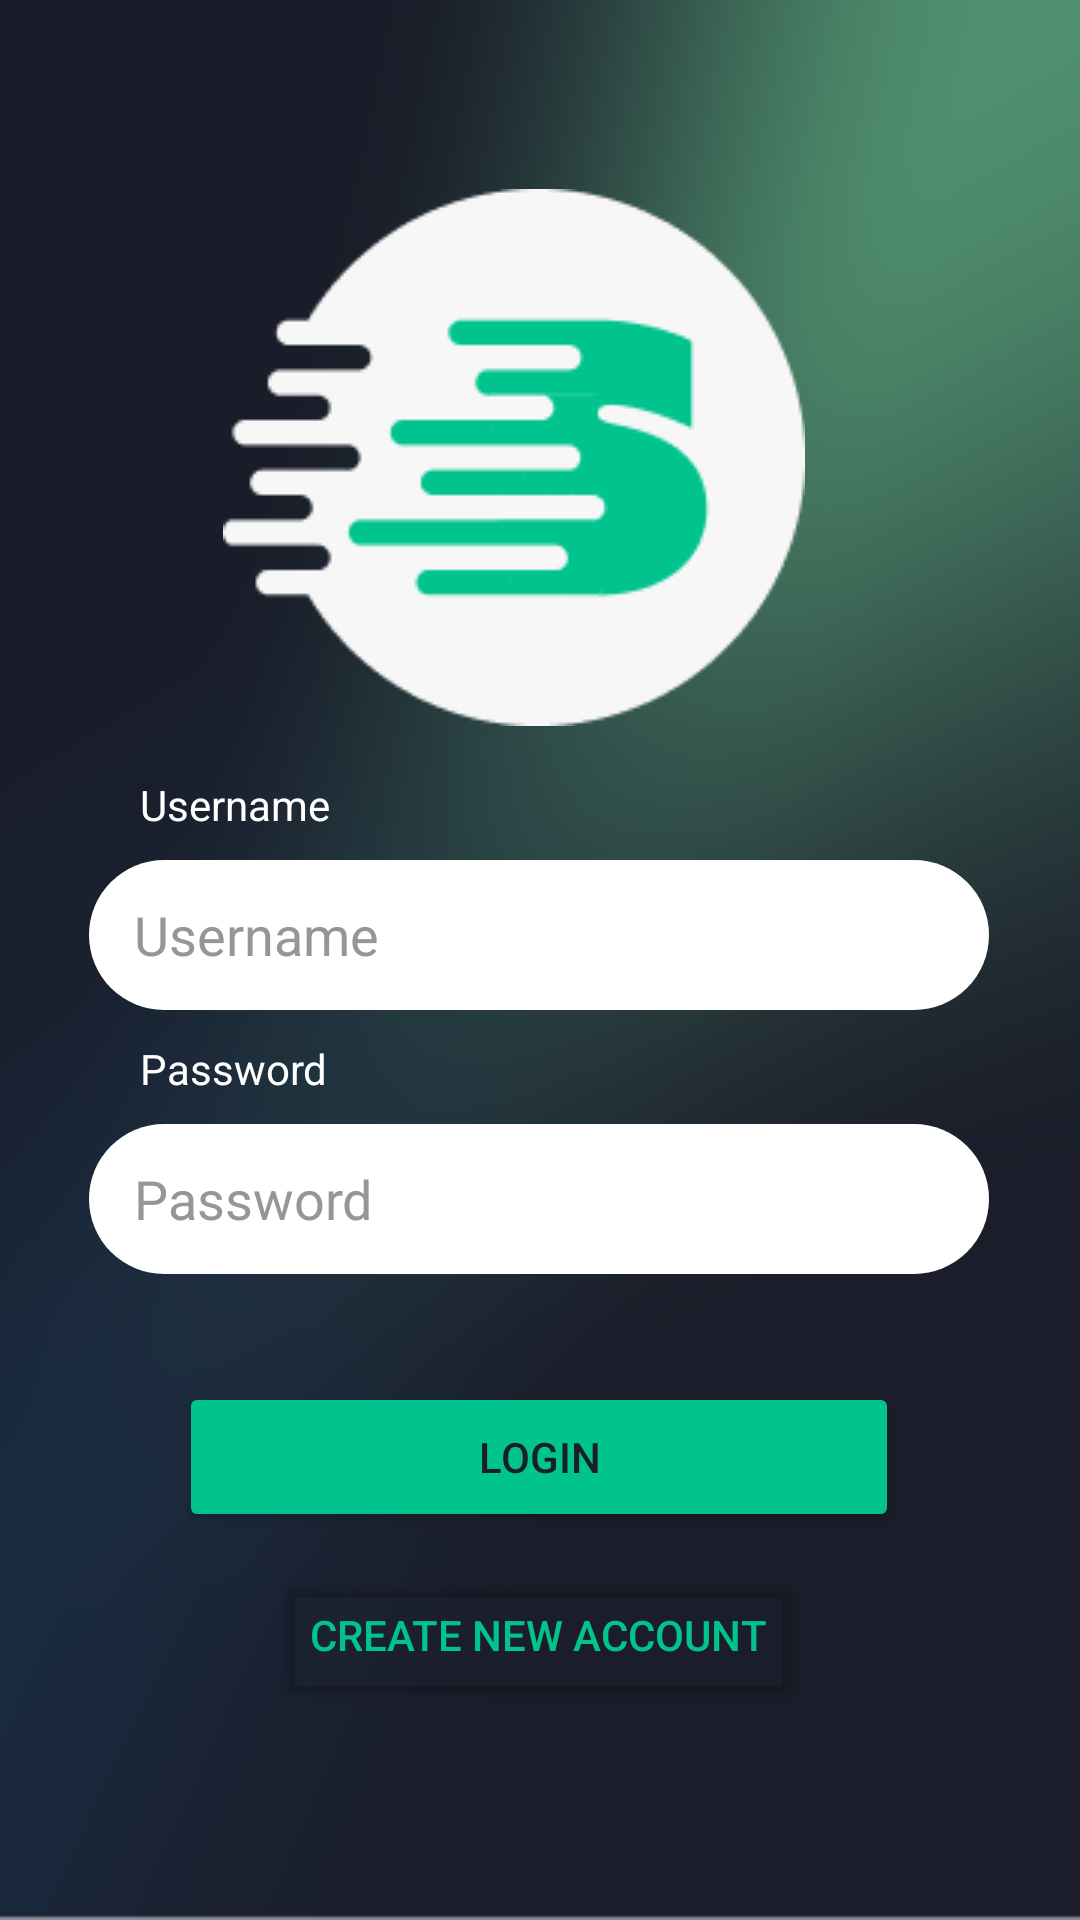

Produce the Android XML layout that renders to this screen, including the resource entries it uses.
<!-- AndroidManifest.xml: application theme Theme.Swifty -->
<!-- res/layout/fragment_login.xml -->
<?xml version="1.0" encoding="utf-8"?>
<androidx.constraintlayout.widget.ConstraintLayout xmlns:android="http://schemas.android.com/apk/res/android"
    xmlns:app="http://schemas.android.com/apk/res-auto"
    xmlns:tools="http://schemas.android.com/tools"
    android:layout_width="match_parent"
    android:layout_height="match_parent"
    android:background="@drawable/app_bg"
    tools:context=".fragments.LoginFragment">

    <ImageView
        android:id="@+id/imageView"
        android:layout_width="194dp"
        android:layout_height="179dp"
        android:contentDescription="@string/swifty"
        android:src="@drawable/swifty_logo"
        app:layout_constraintBottom_toBottomOf="parent"
        app:layout_constraintEnd_toEndOf="parent"
        app:layout_constraintHorizontal_bias="0.447"
        app:layout_constraintStart_toStartOf="parent"
        app:layout_constraintTop_toTopOf="parent"
        app:layout_constraintVertical_bias="0.137" />

    <TextView
        android:id="@+id/usernameLabel"
        android:layout_width="wrap_content"
        android:layout_height="wrap_content"
        android:text="@string/username"
        android:textColor="@color/white"
        app:layout_constraintBottom_toTopOf="@+id/loginUsername"
        app:layout_constraintEnd_toEndOf="@+id/loginUsername"
        app:layout_constraintHorizontal_bias="0.072"
        app:layout_constraintStart_toStartOf="@+id/loginUsername"
        app:layout_constraintTop_toTopOf="parent"
        app:layout_constraintVertical_bias="0.966" />

    <EditText
        android:id="@+id/loginUsername"
        android:layout_width="300dp"
        android:layout_height="50dp"
        android:autofillHints="username"
        android:background="@drawable/round_corners"
        android:hint="@string/username"
        android:inputType="textPersonName"
        android:gravity="center_vertical"
        android:paddingHorizontal="15dp"
        android:textColor="@color/dark_blue"
        android:textColorHint="@color/light_grey"
        android:textSize="18sp"
        app:hintTextAppearance="@color/mid_grey"
        app:layout_constraintBottom_toBottomOf="parent"
        app:layout_constraintEnd_toEndOf="parent"
        app:layout_constraintHorizontal_bias="0.497"
        app:layout_constraintStart_toStartOf="parent"
        app:layout_constraintTop_toTopOf="parent"
        app:layout_constraintVertical_bias="0.486" />

    <TextView
        android:id="@+id/passwordLabel"
        android:layout_width="wrap_content"
        android:layout_height="wrap_content"
        android:text="@string/password"
        android:textColor="@color/white"
        app:layout_constraintBottom_toTopOf="@+id/loginPassword"
        app:layout_constraintEnd_toEndOf="@+id/loginPassword"
        app:layout_constraintHorizontal_bias="0.072"
        app:layout_constraintStart_toStartOf="@+id/loginPassword"
        app:layout_constraintTop_toTopOf="parent"
        app:layout_constraintVertical_bias="0.975" />

    <EditText
        android:id="@+id/loginPassword"
        android:layout_width="300dp"
        android:layout_height="50dp"
        android:autofillHints="password"
        android:background="@drawable/round_corners"
        android:hint="@string/password"
        android:inputType="textPassword"
        android:gravity="center_vertical"
        android:paddingHorizontal="15dp"
        android:textColor="@color/dark_blue"
        android:textColorHint="@color/light_grey"
        android:textSize="18sp"
        app:layout_constraintBottom_toBottomOf="parent"
        app:layout_constraintEnd_toEndOf="parent"
        app:layout_constraintHorizontal_bias="0.497"
        app:layout_constraintStart_toStartOf="parent"
        app:layout_constraintTop_toBottomOf="@+id/loginUsername"
        app:layout_constraintVertical_bias="0.15" />

    <Button
        android:id="@+id/loginButton"
        android:layout_width="240dp"
        android:layout_height="50dp"
        android:backgroundTint="@color/light_green"
        android:text="@string/login"
        android:textColor="@color/dark_blue"
        app:layout_constraintBottom_toBottomOf="parent"
        app:layout_constraintEnd_toEndOf="parent"
        app:layout_constraintHorizontal_bias="0.497"

        app:layout_constraintStart_toStartOf="parent"
        app:layout_constraintTop_toBottomOf="@+id/loginPassword"
        app:layout_constraintVertical_bias="0.218" />

    <Button
        android:id="@+id/createButton"
        android:layout_width="wrap_content"
        android:layout_height="wrap_content"
        android:backgroundTint="@android:color/transparent"
        android:text="@string/create_new_account"
        android:textColor="@color/light_green"
        app:layout_constraintBottom_toBottomOf="parent"
        app:layout_constraintEnd_toEndOf="parent"
        app:layout_constraintHorizontal_bias="0.497"
        app:layout_constraintStart_toStartOf="parent"
        app:layout_constraintTop_toBottomOf="@+id/loginButton"
        app:layout_constraintVertical_bias="0.129" />

</androidx.constraintlayout.widget.ConstraintLayout>
<!-- resources referenced by this layout -->
<resources>
  <color name="dark_blue">#1A1E29</color>
  <color name="light_green">#01C38E</color>
  <color name="light_grey">#979696</color>
  <color name="mid_grey">#555555</color>
  <color name="white">#FFFFFFFF</color>
  <!-- drawable app_bg: png bitmap (drawable, 65310 bytes) -->
  <!-- drawable round_corners (drawable) -->
  <?xml version="1.0" encoding="utf-8"?>
  <shape xmlns:android="http://schemas.android.com/apk/res/android">
  
      <solid android:color="#FFFFFF" />
      <corners
          android:bottomRightRadius="120dp"
          android:bottomLeftRadius="120dp"
          android:topLeftRadius="120dp"
          android:topRightRadius="120dp" />
  </shape>
  <!-- drawable swifty_logo: png bitmap (drawable, 4723 bytes) -->
  <string name="create_new_account">Create new account</string>
  <string name="login">Login</string>
  <string name="password">Password</string>
  <string name="swifty">swifty</string>
  <string name="username">Username</string>
  <style name="Theme.Swifty" parent="Base.Theme.Swifty" />
  <style name="Base.Theme.Swifty" parent="Theme.Material3.DayNight.NoActionBar">
          
          <item name="colorPrimary">@color/mid_grey</item>
          <item name="android:statusBarColor">@color/dark_blue</item>
      </style>
</resources>
